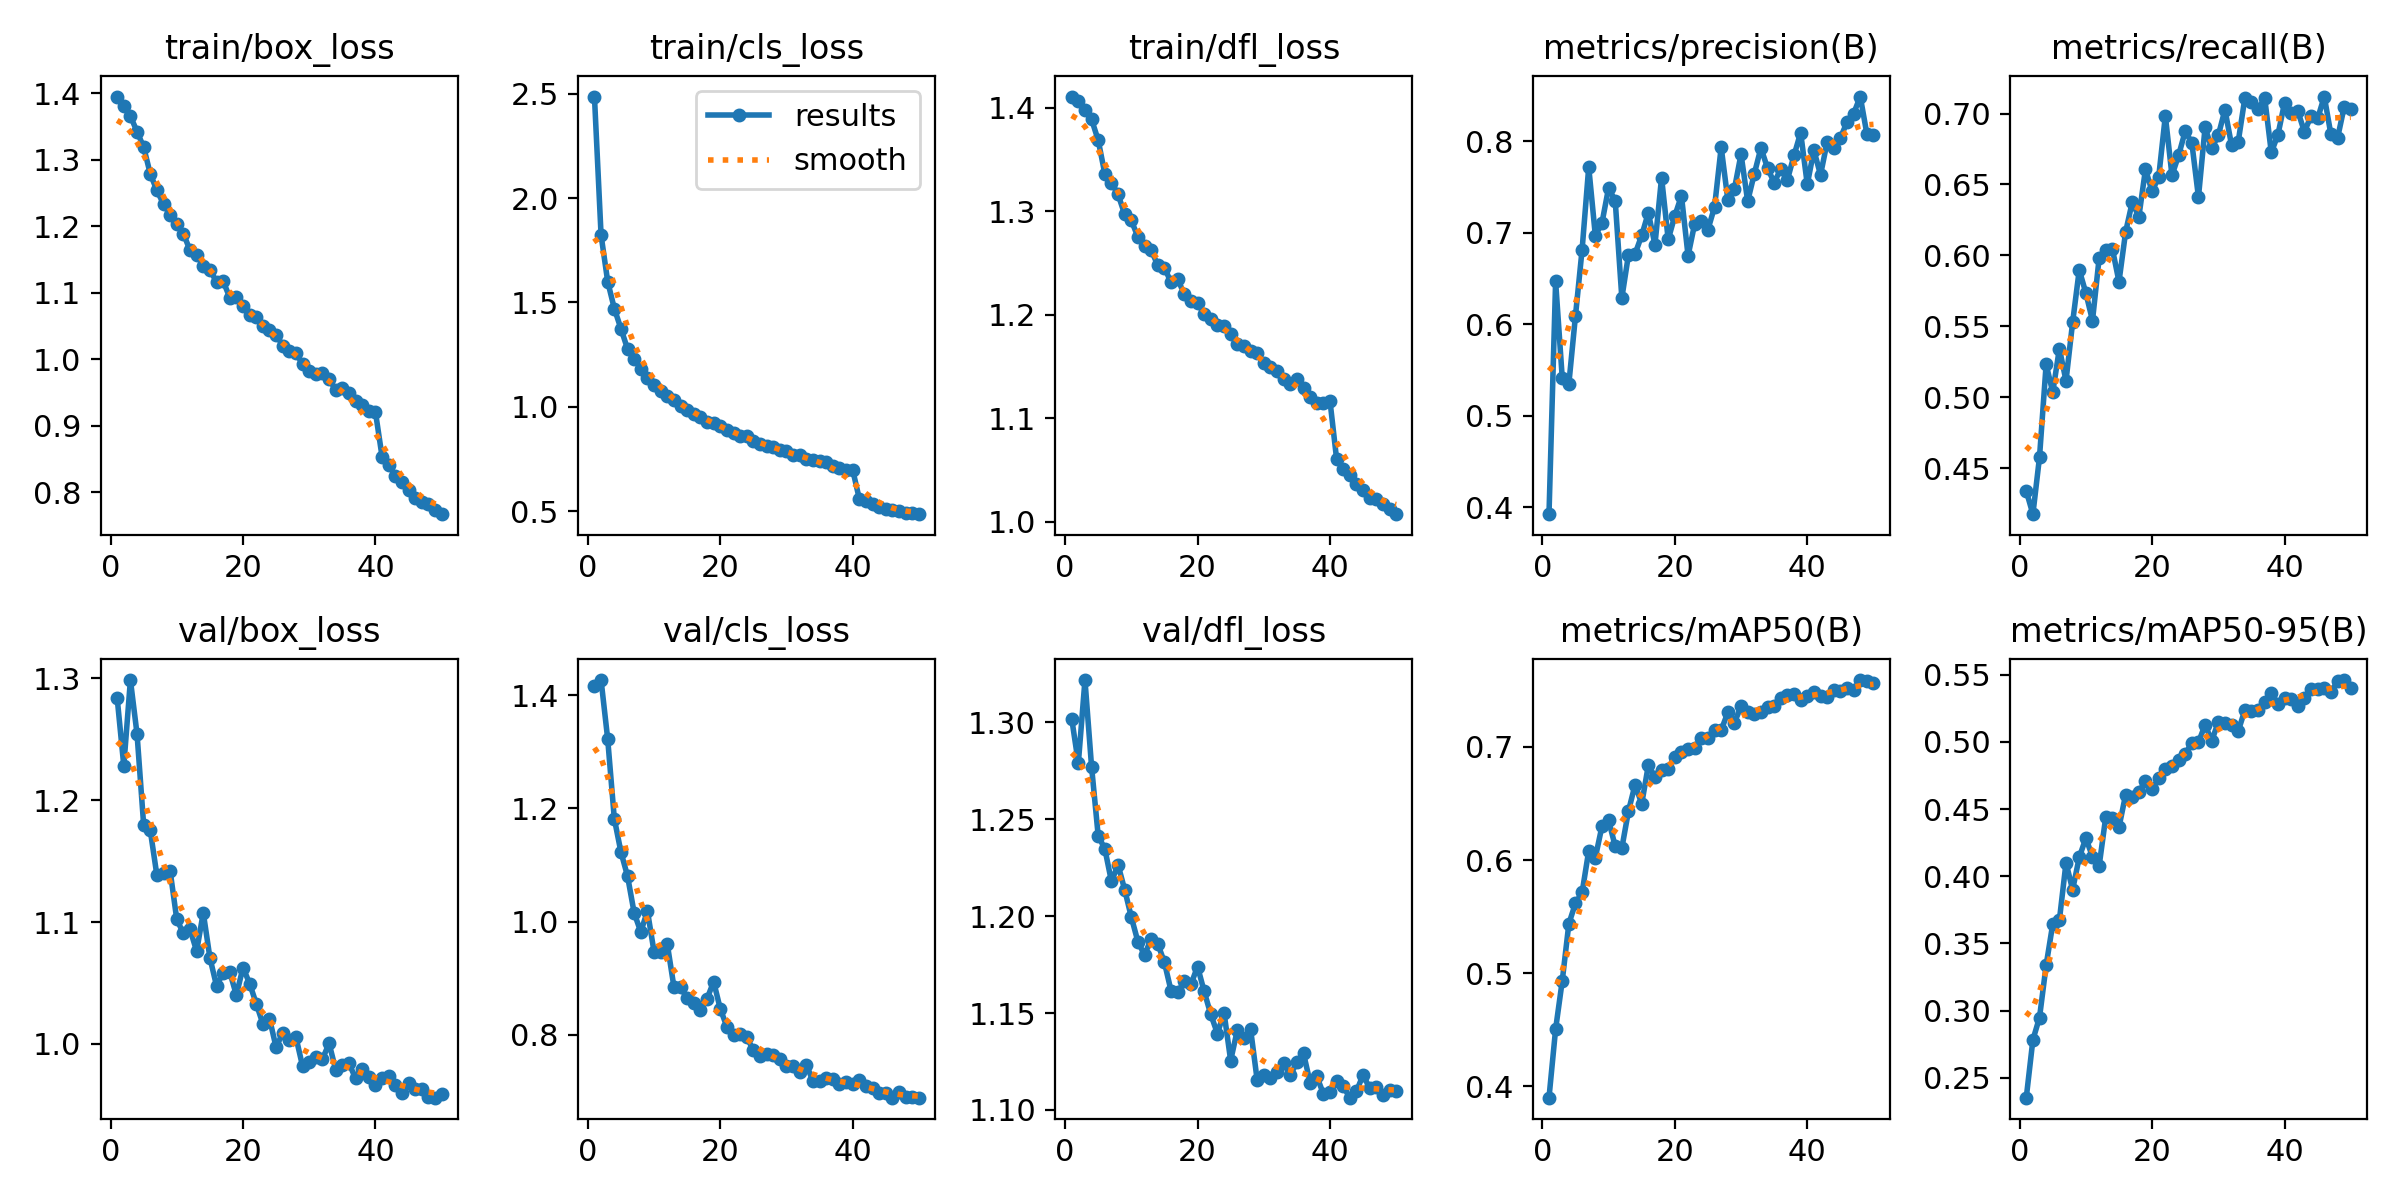

The file beside this chart, header and first rows:
epoch, time, train/box_loss, train/cls_loss, train/dfl_loss, metrics/precision(B), metrics/recall(B), metrics/mAP50(B), metrics/mAP50-95(B), val/box_loss, val/cls_loss, val/dfl_loss, lr/pg0, lr/pg1, lr/pg2
1, 183.5, 1.395, 2.486, 1.411, 0.3927, 0.4339, 0.39, 0.2352, 1.284, 1.417, 1.302, 0.0001752, 0.0001752, 0.0001752
2, 359.6, 1.381, 1.823, 1.407, 0.6469, 0.4175, 0.4506, 0.2782, 1.228, 1.426, 1.279, 0.0003436, 0.0003436, 0.0003436
3, 536.2, 1.366, 1.6, 1.398, 0.5416, 0.4578, 0.4932, 0.2948, 1.299, 1.322, 1.322, 0.000505, 0.000505, 0.000505
4, 751.2, 1.342, 1.471, 1.389, 0.5352, 0.5232, 0.5437, 0.3337, 1.254, 1.182, 1.277, 0.0004948, 0.0004948, 0.0004948
5, 1073, 1.319, 1.374, 1.369, 0.6095, 0.5035, 0.5618, 0.3645, 1.18, 1.123, 1.241, 0.0004843, 0.0004843, 0.0004843
6, 1399, 1.279, 1.277, 1.336, 0.6818, 0.5343, 0.5713, 0.3673, 1.175, 1.08, 1.235, 0.0004739, 0.0004739, 0.0004739
7, 1725, 1.254, 1.231, 1.328, 0.772, 0.5116, 0.6081, 0.41, 1.138, 1.015, 1.218, 0.0004635, 0.0004635, 0.0004635
8, 2051, 1.233, 1.183, 1.316, 0.6969, 0.5528, 0.6022, 0.3899, 1.14, 0.9816, 1.226, 0.0004531, 0.0004531, 0.0004531
9, 2370, 1.217, 1.136, 1.297, 0.711, 0.5897, 0.6299, 0.4141, 1.142, 1.019, 1.214, 0.0004427, 0.0004427, 0.0004427
10, 2695, 1.204, 1.105, 1.291, 0.7493, 0.5735, 0.6351, 0.4283, 1.102, 0.9466, 1.2, 0.0004323, 0.0004323, 0.0004323
11, 3022, 1.189, 1.077, 1.275, 0.735, 0.5541, 0.6121, 0.4145, 1.091, 0.9469, 1.187, 0.0004219, 0.0004219, 0.0004219
12, 3350, 1.164, 1.051, 1.266, 0.6289, 0.598, 0.6106, 0.4075, 1.094, 0.9601, 1.18, 0.0004114, 0.0004114, 0.0004114
13, 3675, 1.157, 1.033, 1.263, 0.6761, 0.6039, 0.6432, 0.4441, 1.076, 0.8847, 1.188, 0.000401, 0.000401, 0.000401
14, 3992, 1.14, 1.004, 1.248, 0.6771, 0.6047, 0.6666, 0.4436, 1.108, 0.8836, 1.186, 0.0003906, 0.0003906, 0.0003906
15, 4240, 1.134, 0.9827, 1.246, 0.6973, 0.5815, 0.6496, 0.4365, 1.071, 0.8648, 1.176, 0.0003802, 0.0003802, 0.0003802
16, 4417, 1.116, 0.9664, 1.231, 0.722, 0.6165, 0.6837, 0.4606, 1.048, 0.8555, 1.161, 0.0003698, 0.0003698, 0.0003698
17, 4610, 1.118, 0.953, 1.235, 0.6871, 0.6375, 0.6733, 0.459, 1.058, 0.8446, 1.161, 0.0003594, 0.0003594, 0.0003594
18, 4824, 1.093, 0.9252, 1.22, 0.7604, 0.6272, 0.6793, 0.4626, 1.059, 0.8635, 1.166, 0.0003489, 0.0003489, 0.0003489
19, 4999, 1.094, 0.9214, 1.213, 0.6928, 0.6607, 0.6808, 0.4709, 1.04, 0.8938, 1.165, 0.0003385, 0.0003385, 0.0003385
20, 5178, 1.08, 0.9094, 1.211, 0.7186, 0.6452, 0.6914, 0.4649, 1.063, 0.8458, 1.174, 0.0003281, 0.0003281, 0.0003281
21, 5355, 1.066, 0.8881, 1.201, 0.7405, 0.6554, 0.6952, 0.4728, 1.05, 0.8141, 1.161, 0.0003177, 0.0003177, 0.0003177
22, 5553, 1.063, 0.872, 1.196, 0.6751, 0.6984, 0.6985, 0.4799, 1.033, 0.7999, 1.149, 0.0003073, 0.0003073, 0.0003073
23, 5872, 1.05, 0.858, 1.19, 0.71, 0.6564, 0.6989, 0.4817, 1.017, 0.801, 1.139, 0.0002969, 0.0002969, 0.0002969
24, 6190, 1.043, 0.8579, 1.189, 0.7131, 0.6705, 0.7079, 0.4862, 1.021, 0.7953, 1.15, 0.0002865, 0.0002865, 0.0002865
25, 6509, 1.037, 0.8367, 1.182, 0.7036, 0.6875, 0.7081, 0.4908, 0.9972, 0.773, 1.125, 0.000276, 0.000276, 0.000276
26, 6827, 1.02, 0.8219, 1.172, 0.7284, 0.6794, 0.7151, 0.4994, 1.009, 0.7622, 1.141, 0.0002656, 0.0002656, 0.0002656
27, 7021, 1.013, 0.8138, 1.17, 0.7936, 0.6411, 0.7146, 0.4996, 1.004, 0.7653, 1.137, 0.0002552, 0.0002552, 0.0002552
28, 7263, 1.009, 0.805, 1.166, 0.7364, 0.6902, 0.7304, 0.5126, 1.005, 0.7646, 1.142, 0.0002448, 0.0002448, 0.0002448
29, 7581, 0.9928, 0.7916, 1.163, 0.7482, 0.6755, 0.7213, 0.5008, 0.9816, 0.7573, 1.115, 0.0002344, 0.0002344, 0.0002344
30, 7896, 0.9823, 0.7859, 1.153, 0.786, 0.6847, 0.7358, 0.5147, 0.9848, 0.7456, 1.118, 0.000224, 0.000224, 0.000224
31, 8213, 0.9772, 0.7691, 1.149, 0.7346, 0.7027, 0.7306, 0.514, 0.9889, 0.7445, 1.117, 0.0002136, 0.0002136, 0.0002136
32, 8529, 0.9791, 0.7702, 1.146, 0.7646, 0.6777, 0.7294, 0.5122, 0.9877, 0.7348, 1.119, 0.0002031, 0.0002031, 0.0002031
33, 8845, 0.9695, 0.7496, 1.138, 0.7928, 0.68, 0.7306, 0.5079, 1, 0.7471, 1.124, 0.0001927, 0.0001927, 0.0001927
34, 9163, 0.9538, 0.7425, 1.133, 0.7709, 0.7107, 0.7356, 0.5235, 0.9788, 0.7178, 1.118, 0.0001823, 0.0001823, 0.0001823
35, 9483, 0.9565, 0.7392, 1.138, 0.755, 0.7081, 0.7361, 0.5228, 0.9829, 0.7178, 1.125, 0.0001719, 0.0001719, 0.0001719
36, 9765, 0.9495, 0.7336, 1.129, 0.7698, 0.7029, 0.7428, 0.5238, 0.9841, 0.7233, 1.129, 0.0001615, 0.0001615, 0.0001615
37, 10079, 0.9362, 0.7181, 1.121, 0.7581, 0.711, 0.7457, 0.5297, 0.9717, 0.7222, 1.114, 0.0001511, 0.0001511, 0.0001511
38, 10390, 0.9315, 0.7071, 1.115, 0.7847, 0.6726, 0.7469, 0.536, 0.9794, 0.7134, 1.117, 0.0001407, 0.0001407, 0.0001407
39, 10707, 0.9216, 0.6989, 1.115, 0.8096, 0.685, 0.741, 0.5284, 0.973, 0.7167, 1.108, 0.0001302, 0.0001302, 0.0001302
40, 11017, 0.9204, 0.6967, 1.117, 0.7531, 0.7076, 0.7448, 0.5325, 0.9663, 0.7128, 1.109, 0.0001198, 0.0001198, 0.0001198
41, 11248, 0.8531, 0.5581, 1.061, 0.7903, 0.7002, 0.7484, 0.532, 0.9723, 0.7192, 1.115, 0.0001094, 0.0001094, 0.0001094
42, 11527, 0.8407, 0.5492, 1.051, 0.7634, 0.7017, 0.7447, 0.5265, 0.9739, 0.7093, 1.112, 9.89932e-05, 9.89932e-05, 9.89932e-05
43, 11833, 0.8248, 0.5335, 1.045, 0.7992, 0.6872, 0.744, 0.5329, 0.9662, 0.7068, 1.106, 8.85784e-05, 8.85784e-05, 8.85784e-05
44, 12140, 0.8147, 0.5185, 1.037, 0.7927, 0.6983, 0.75, 0.5395, 0.96, 0.6965, 1.11, 7.81636e-05, 7.81636e-05, 7.81636e-05
45, 12432, 0.8036, 0.5122, 1.031, 0.8038, 0.6965, 0.7497, 0.539, 0.9681, 0.6969, 1.118, 6.77488e-05, 6.77488e-05, 6.77488e-05
46, 12694, 0.7907, 0.5042, 1.024, 0.821, 0.712, 0.7516, 0.5402, 0.963, 0.689, 1.111, 5.7334e-05, 5.7334e-05, 5.7334e-05
47, 12992, 0.7855, 0.5012, 1.022, 0.8303, 0.6853, 0.7504, 0.537, 0.9629, 0.6988, 1.112, 4.69192e-05, 4.69192e-05, 4.69192e-05
48, 13292, 0.7817, 0.4917, 1.017, 0.849, 0.6827, 0.759, 0.545, 0.9562, 0.6902, 1.108, 3.65044e-05, 3.65044e-05, 3.65044e-05
49, 13536, 0.7729, 0.4899, 1.013, 0.8081, 0.7046, 0.7578, 0.546, 0.9559, 0.6895, 1.111, 2.60896e-05, 2.60896e-05, 2.60896e-05
50, 13704, 0.7666, 0.4852, 1.008, 0.8073, 0.7034, 0.7566, 0.5398, 0.9588, 0.6889, 1.11, 1.56748e-05, 1.56748e-05, 1.56748e-05
